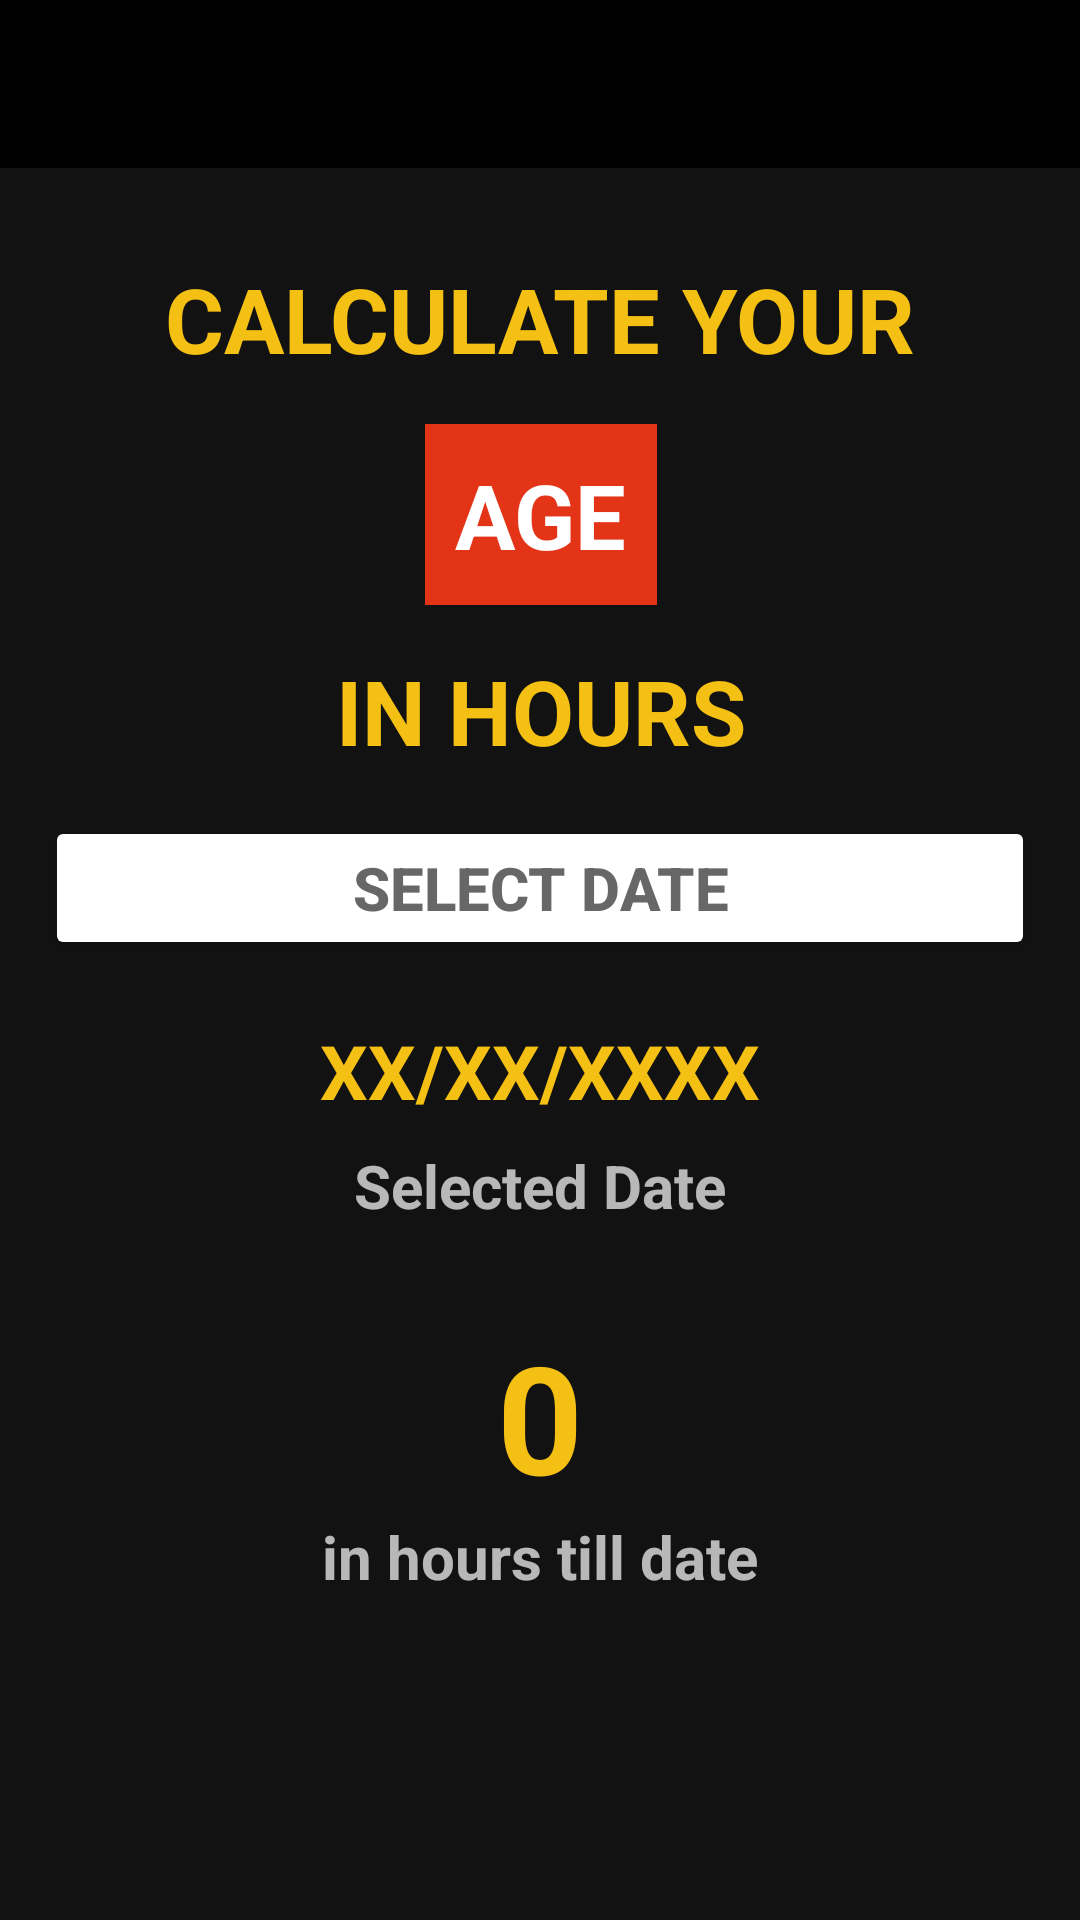

Here is an Android app screen rendered from its layout file. Give the layout XML and the strings, colors and styles it references.
<!-- AndroidManifest.xml: application theme Theme.AgeInMinutes -->
<!-- res/layout/fragment_hours.xml -->
<?xml version="1.0" encoding="utf-8"?>

<FrameLayout xmlns:android="http://schemas.android.com/apk/res/android"
    xmlns:app="http://schemas.android.com/apk/res-auto"
    xmlns:tools="http://schemas.android.com/tools"
    android:layout_width="match_parent"
    android:layout_height="match_parent"
    tools:context=".HoursFragment">

    <androidx.constraintlayout.widget.ConstraintLayout
        android:layout_width="match_parent"
        android:layout_height="match_parent">

        <include
            android:id="@+id/hoursToolbar"
            layout="@layout/main_toolbar"
            app:layout_constraintEnd_toEndOf="parent"
            app:layout_constraintStart_toStartOf="parent"
            app:layout_constraintTop_toTopOf="parent" />

        <TextView
            android:id="@+id/hoursCalculateYourText"
            android:layout_width="wrap_content"
            android:layout_height="wrap_content"
            android:layout_marginTop="30dp"
            android:text="Calculate your"
            android:textAllCaps="true"
            android:textColor="@color/accent"
            android:textSize="30sp"
            android:textStyle="bold"
            app:layout_constraintEnd_toEndOf="parent"
            app:layout_constraintStart_toStartOf="parent"
            app:layout_constraintTop_toBottomOf="@+id/hoursToolbar" />

        <TextView
            android:id="@+id/hoursAgeText"
            android:layout_width="wrap_content"
            android:layout_height="wrap_content"
            android:layout_marginTop="15dp"
            android:background="@color/secondaryColor"
            android:padding="10dp"
            android:text="Age"
            android:textAllCaps="true"
            android:textColor="@color/white"
            android:textSize="30sp"
            android:textStyle="bold"
            app:layout_constraintEnd_toEndOf="@+id/hoursCalculateYourText"
            app:layout_constraintStart_toStartOf="@+id/hoursCalculateYourText"
            app:layout_constraintTop_toBottomOf="@+id/hoursCalculateYourText" />

        <TextView
            android:id="@+id/inHoursText"
            android:layout_width="wrap_content"
            android:layout_height="wrap_content"
            android:layout_marginTop="15dp"
            android:text="In hours"
            android:textAllCaps="true"
            android:textColor="@color/accent"
            android:textSize="30sp"
            android:textStyle="bold"
            app:layout_constraintEnd_toEndOf="@+id/hoursAgeText"
            app:layout_constraintStart_toStartOf="@+id/hoursAgeText"
            app:layout_constraintTop_toBottomOf="@+id/hoursAgeText" />

        <Button
            android:id="@+id/hoursSelectDateButton"
            android:layout_width="0dp"
            android:layout_height="wrap_content"
            android:layout_margin="15dp"
            android:backgroundTint="@color/white"
            android:text="Select Date"
            android:textColor="@color/gray"
            android:textSize="20sp"
            android:textStyle="bold"
            app:layout_constraintEnd_toEndOf="parent"
            app:layout_constraintStart_toStartOf="parent"
            app:layout_constraintTop_toBottomOf="@+id/inHoursText" />

        <TextView
            android:id="@+id/hoursSelectedDate"
            android:layout_width="wrap_content"
            android:layout_height="wrap_content"
            android:layout_marginTop="20dp"
            android:gravity="center"
            android:hint="XX/XX/XXXX"
            android:textColor="@color/accent"
            android:textColorHint="@color/accent"
            android:textSize="25sp"
            android:textStyle="bold"
            app:layout_constraintEnd_toEndOf="@+id/hoursSelectDateButton"
            app:layout_constraintStart_toStartOf="@+id/hoursSelectDateButton"
            app:layout_constraintTop_toBottomOf="@+id/hoursSelectDateButton" />

        <TextView
            android:id="@+id/hoursSelectedDateText"
            android:layout_width="wrap_content"
            android:layout_height="wrap_content"
            android:layout_marginTop="8dp"
            android:text="Selected Date"
            android:textSize="20sp"
            android:textStyle="bold"
            app:layout_constraintEnd_toEndOf="@+id/hoursSelectedDate"
            app:layout_constraintStart_toStartOf="@+id/hoursSelectedDate"
            app:layout_constraintTop_toBottomOf="@+id/hoursSelectedDate" />

        <TextView
            android:id="@+id/hoursInHoursTillDate"
            android:layout_width="wrap_content"
            android:layout_height="wrap_content"
            android:layout_marginTop="30dp"
            android:gravity="center"
            android:hint="0"
            android:textColor="@color/accent"
            android:textColorHint="@color/accent"
            android:textSize="50sp"
            android:textStyle="bold"
            app:layout_constraintEnd_toEndOf="@+id/hoursSelectedDateText"
            app:layout_constraintStart_toStartOf="@+id/hoursSelectedDateText"
            app:layout_constraintTop_toBottomOf="@+id/hoursSelectedDateText" />

        <TextView
            android:id="@+id/hoursInHoursTillDateText"
            android:layout_width="wrap_content"
            android:layout_height="wrap_content"
            android:text="in hours till date"
            android:textSize="20sp"
            android:textStyle="bold"
            app:layout_constraintEnd_toEndOf="@+id/hoursInHoursTillDate"
            app:layout_constraintStart_toStartOf="@+id/hoursInHoursTillDate"
            app:layout_constraintTop_toBottomOf="@+id/hoursInHoursTillDate" />


    </androidx.constraintlayout.widget.ConstraintLayout>
</FrameLayout>
<!-- res/layout/main_toolbar.xml (included above) -->
<?xml version="1.0" encoding="utf-8"?>

<androidx.appcompat.widget.Toolbar xmlns:android="http://schemas.android.com/apk/res/android"
    android:layout_width="match_parent"
    android:layout_height="?attr/actionBarSize"
    xmlns:app="http://schemas.android.com/apk/res-auto"
    android:background="@color/black"
    android:theme="@style/ThemeOverlay.AppCompat.Dark.ActionBar"
    android:id="@+id/main_toolbar"
    app:titleTextColor="@color/white" >

</androidx.appcompat.widget.Toolbar>
<!-- resources referenced by this layout -->
<resources>
  <color name="accent">#f5c014</color>
  <color name="black">#FF000000</color>
  <color name="gray">#676767</color>
  <color name="secondaryColor">#E33417</color>
  <color name="white">#FFFFFFFF</color>
  <style name="Theme.AgeInMinutes" parent="Theme.MaterialComponents.NoActionBar">
          
          <item name="colorPrimary">@color/purple_500</item>
          <item name="colorPrimaryVariant">@color/purple_700</item>
          <item name="colorOnPrimary">@color/white</item>
          
          <item name="colorSecondary">@color/teal_200</item>
          <item name="colorSecondaryVariant">@color/teal_700</item>
          <item name="colorOnSecondary">@color/black</item>
          
          <item name="android:statusBarColor" tools:targetApi="l">?attr/colorPrimaryVariant</item>
          
      </style>
  <color name="purple_500">#FF6200EE</color>
  <color name="purple_700">#FF3700B3</color>
  <color name="teal_200">#FF03DAC5</color>
  <color name="teal_700">#FF018786</color>
</resources>
